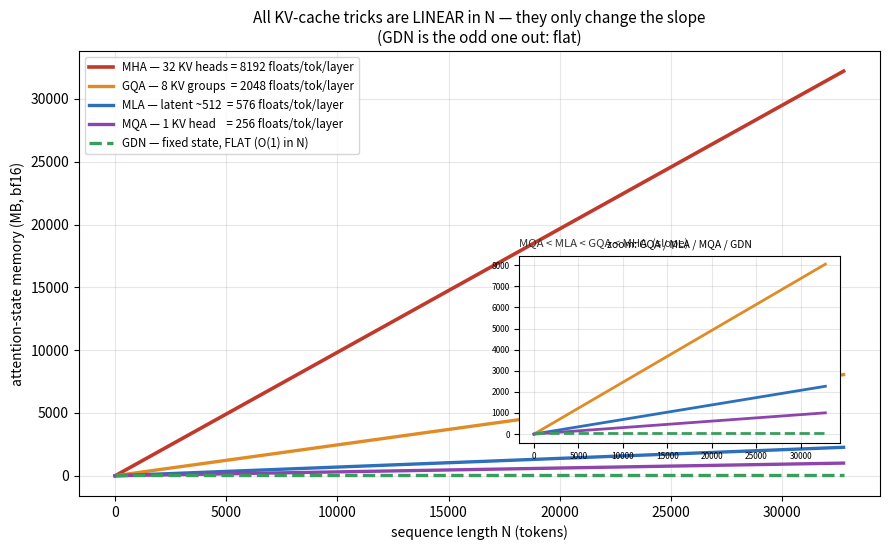

Recreate this plot in Python. (Note: this script raises an exception after producing the figure.)
import matplotlib
matplotlib.use("Agg")
import matplotlib.pyplot as plt
import numpy as np

OUT = "/home/cicichen/nano-vllm/h100_setup"
RED="#c0392b"; ORANGE="#e08b25"; PURPLE="#8e44ad"; BLUE="#2c6fbb"; GREEN="#3a9d5d"

# toy model: 32 heads, head_dim=128, 60 layers, bf16
n_layers=60; hd=128
seq=np.arange(0,32769,256)
def MB(floats_per_tok_layer):
    return seq*n_layers*floats_per_tok_layer*2/1e6

mha = 2*32*hd      # 8192  -> 32 KV heads
gqa = 2*8*hd       # 2048  -> 8 KV groups
mqa = 2*1*hd       # 256   -> 1 KV head
mla = 512+64       # 576   -> latent + decoupled rope key

fig, ax = plt.subplots(figsize=(9.0,5.6))
ax.plot(seq, MB(mha), color=RED,    lw=2.6, label=f"MHA — 32 KV heads = {mha} floats/tok/layer")
ax.plot(seq, MB(gqa), color=ORANGE, lw=2.4, label=f"GQA — 8 KV groups  = {gqa} floats/tok/layer")
ax.plot(seq, MB(mla), color=BLUE,   lw=2.4, label=f"MLA — latent ~512  = {mla} floats/tok/layer")
ax.plot(seq, MB(mqa), color=PURPLE, lw=2.4, label=f"MQA — 1 KV head    = {mqa} floats/tok/layer")
ax.plot(seq, np.full_like(seq, n_layers*32*hd*hd*2/1e6, dtype=float),
        color=GREEN, lw=2.4, ls="--", label="GDN — fixed state, FLAT (O(1) in N)")

ax.set_xlabel("sequence length N (tokens)")
ax.set_ylabel("attention-state memory (MB, bf16)")
ax.set_title("All KV-cache tricks are LINEAR in N — they only change the slope\n"
             "(GDN is the odd one out: flat)", fontsize=11)
ax.legend(fontsize=8.4, loc="upper left")
ax.grid(alpha=0.3)

# zoom inset for the small ones
axin = ax.inset_axes([0.55,0.12,0.4,0.42])
for f,c in [(gqa,ORANGE),(mla,BLUE),(mqa,PURPLE)]:
    axin.plot(seq, MB(f), color=c, lw=2)
axin.plot(seq, np.full_like(seq, n_layers*32*hd*hd*2/1e6, dtype=float), color=GREEN, lw=2, ls="--")
axin.set_title("zoom: GQA / MLA / MQA / GDN", fontsize=7.5)
axin.tick_params(labelsize=6)
axin.grid(alpha=0.3)
ax.text(0.55,0.56,"MQA < MLA < GQA < MHA  (slope)", transform=ax.transAxes,
        fontsize=8.2, color="#333")

fig.tight_layout()
fig.savefig(f"{OUT}/kv_variants_slopes.png", dpi=130)
print("saved")
